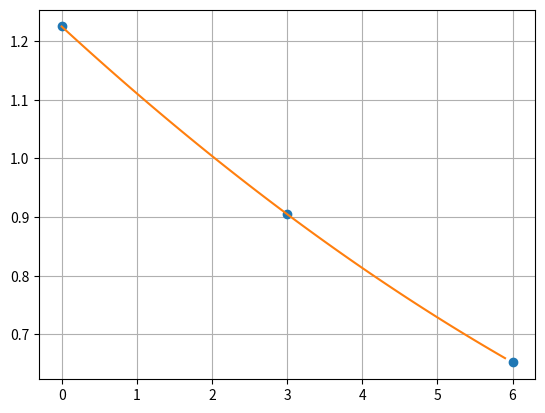

Generate this figure with matplotlib:
import numpy as np
from scipy import interpolate
import matplotlib.pyplot as plt

x = [0, 3, 6]
y = [1.225, 0.905, 0.652]
f = interpolate.interp1d(x, y, kind="quadratic") # Dopasowywanie funkcji do punktów
xnew = np.arange(0, 6, 0.1)
ynew = f(xnew)
plt.plot(x, y, "o", xnew, ynew, '-')
plt.grid()
plt.show()